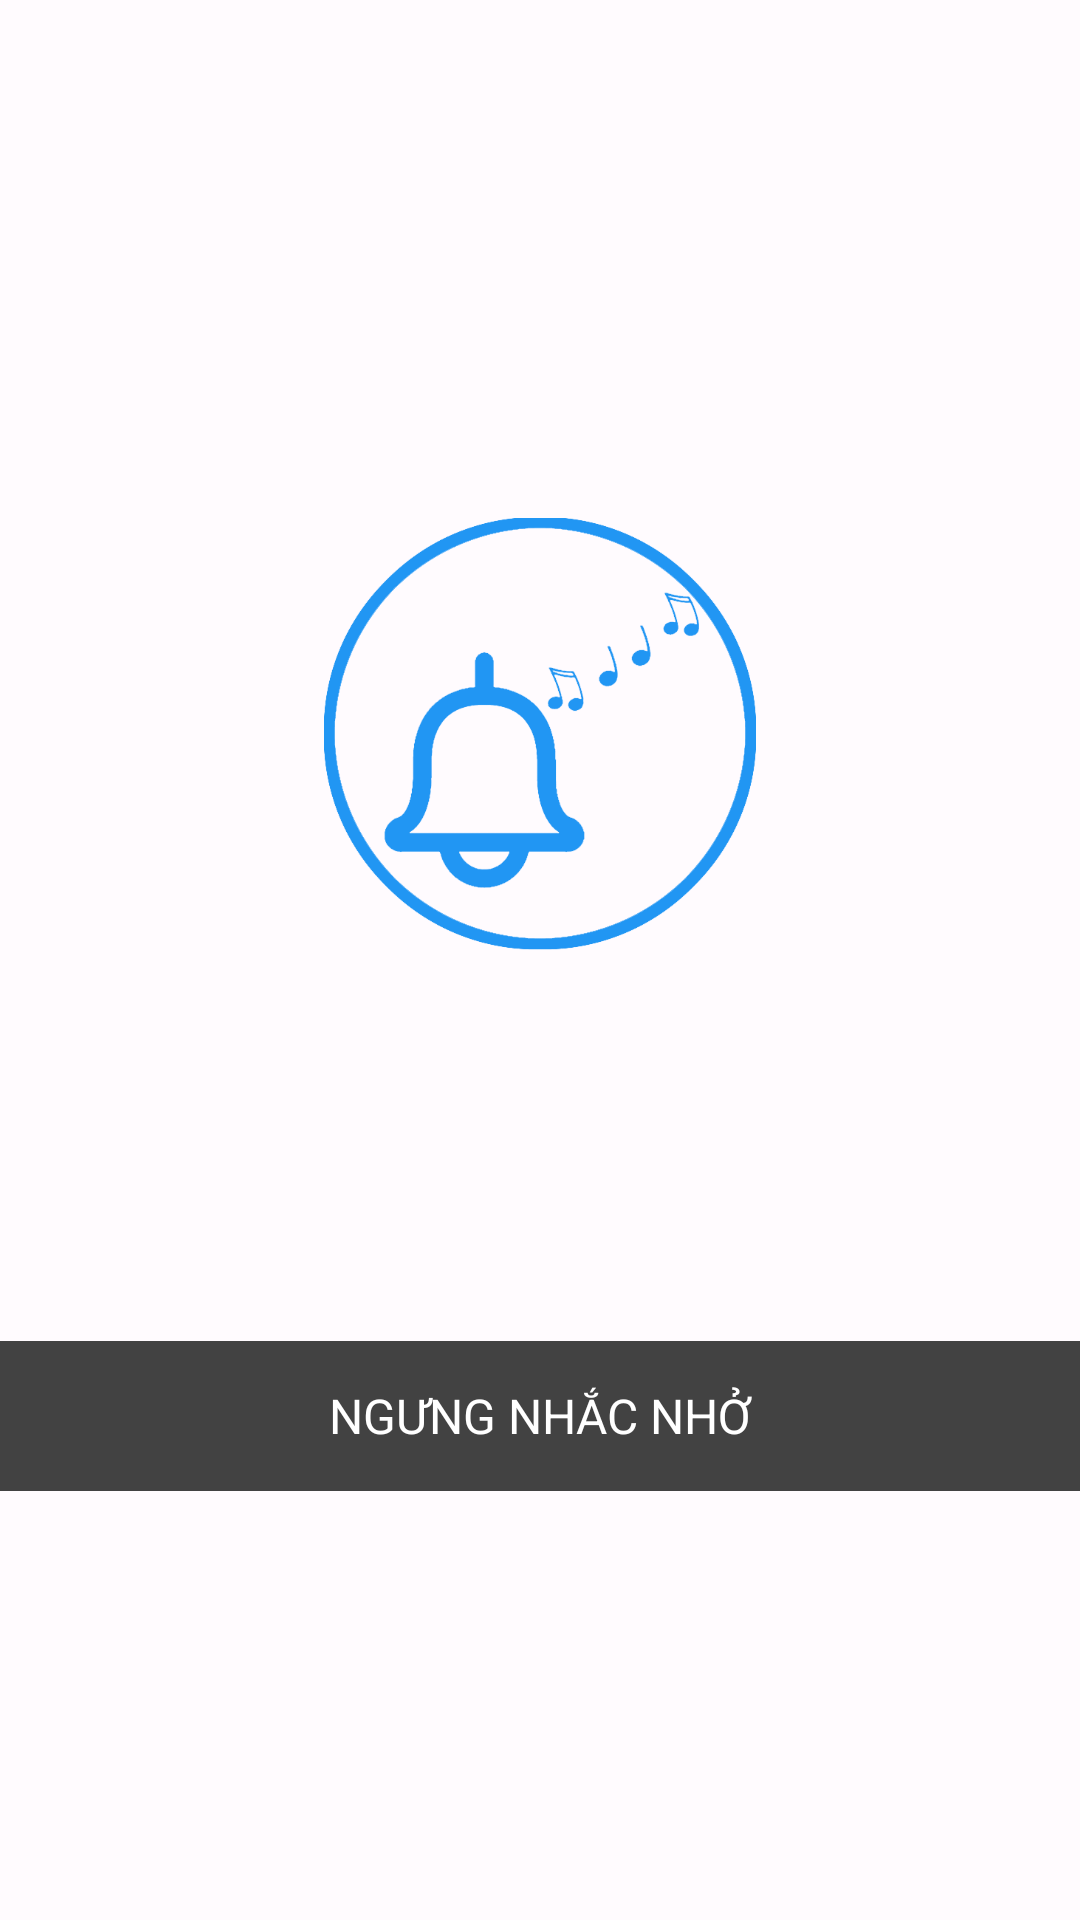

The Android layout XML behind this screen, and the referenced resources:
<!-- AndroidManifest.xml: application theme app_theme -->
<!-- res/layout/dialog_info.xml -->
<?xml version="1.0" encoding="utf-8"?>
<RelativeLayout xmlns:android="http://schemas.android.com/apk/res/android"
    xmlns:tools="http://schemas.android.com/tools"
    android:layout_width="match_parent"
    android:layout_height="match_parent">

    <LinearLayout
        android:layout_width="match_parent"
        android:layout_height="wrap_content"
        android:layout_centerInParent="true"
        android:orientation="vertical"
        tools:ignore="UselessParent">

        <LinearLayout
            android:layout_width="match_parent"
            android:layout_height="wrap_content"
            android:gravity="center_horizontal"
            android:orientation="vertical">

            <ImageView
                android:id="@+id/logo"
                android:layout_width="@dimen/width_percent_30"
                android:layout_height="@dimen/width_percent_30"
                android:layout_gravity="center_horizontal"
                android:layout_marginTop="30dp"
                android:scaleType="fitCenter"
                android:src="@drawable/ic_app_round_no_background"
                tools:ignore="ContentDescription" />

            <TextView
                android:id="@+id/dialog_tv_title"
                android:layout_width="wrap_content"
                android:layout_height="wrap_content"
                android:layout_marginTop="15dp"
                android:textAlignment="center"
                android:textSize="@dimen/text_view_title"
                android:textColor="@color/color_black_opa_87"/>

            <TextView
                android:id="@+id/dialog_tv_description"
                android:layout_width="match_parent"
                android:layout_height="wrap_content"
                android:layout_marginTop="15dp"
                android:paddingLeft="15dp"
                android:paddingRight="15dp"
                android:textSize="@dimen/text_view_body"
                android:textColor="@color/color_black_opa_54"  />

            <TextView
                android:id="@+id/dialog_tv_description_2"
                android:layout_width="match_parent"
                android:layout_height="wrap_content"
                android:layout_marginTop="15dp"
                android:paddingLeft="15dp"
                android:paddingRight="15dp"
                android:textAlignment="center"
                android:textSize="@dimen/text_view_body"
                android:textColor="@color/color_black_opa_54"  />

        </LinearLayout>

        <LinearLayout
            android:layout_width="match_parent"
            android:layout_height="wrap_content"
            android:layout_marginTop="15dp"
            android:gravity="center"
            android:orientation="horizontal">

            <TextView
                android:id="@+id/dialog_btn_ok"
                android:layout_width="0dp"
                android:layout_height="50dp"
                android:background="@color/cardview_dark_background"
                android:gravity="center"
                android:text="@string/dialog_dismiss"
                android:textAllCaps="true"
                android:textSize="16sp"
                android:textColor="#FFFFFF"
                android:layout_weight="1"
                android:paddingStart="@dimen/general_margin_8dp"
                android:paddingEnd="@dimen/general_margin_8dp"/>
        </LinearLayout>
    </LinearLayout>
</RelativeLayout>
<!-- resources referenced by this layout -->
<resources>
  <color name="color_black_opa_54">#8A000000</color>
  <color name="color_black_opa_87">#DE000000</color>
  <dimen name="general_margin_8dp">8dp</dimen>
  <dimen name="text_view_body">16sp</dimen>
  <dimen name="text_view_title">20sp</dimen>
  <dimen name="width_percent_30">108dp</dimen>
  <string name="dialog_dismiss">Ngưng nhắc nhở</string>
  <style name="popup_menu">
          <item name="android:background">@color/color_white_opa_87</item>
          <item name="android:dropDownWidth">wrap_content</item>
          <item name="android:gravity">center</item>
          <item name="android:textColor">@color/color_black_opa_87</item>
      </style>
  <color name="color_grey_400">#BDBDBD</color>
  <color name="md_theme_light_primary">#6750A4</color>
  <color name="md_theme_light_onPrimary">#FFFFFF</color>
  <color name="md_theme_light_primaryContainer">#EADDFF</color>
  <color name="md_theme_light_onPrimaryContainer">#21005D</color>
  <color name="md_theme_light_secondary">#625B71</color>
  <color name="md_theme_light_onSecondary">#FFFFFF</color>
  <color name="md_theme_light_secondaryContainer">#E8DEF8</color>
  <color name="md_theme_light_onSecondaryContainer">#1D192B</color>
  <color name="md_theme_light_tertiary">#7D5260</color>
  <color name="md_theme_light_onTertiary">#FFFFFF</color>
  <color name="md_theme_light_tertiaryContainer">#FFD8E4</color>
  <color name="md_theme_light_onTertiaryContainer">#31111D</color>
  <color name="md_theme_light_error">#B3261E</color>
  <color name="md_theme_light_onError">#FFFFFF</color>
  <color name="md_theme_light_errorContainer">#F9DEDC</color>
  <color name="md_theme_light_onErrorContainer">#410E0B</color>
  <color name="md_theme_light_background">#FFFBFE</color>
  <color name="md_theme_light_onBackground">#1C1B1F</color>
  <color name="md_theme_light_surface">#FFFBFE</color>
  <color name="md_theme_light_onSurface">#1C1B1F</color>
  <color name="md_theme_light_surfaceVariant">#E7E0EC</color>
  <color name="md_theme_light_onSurfaceVariant">#49454F</color>
  <color name="md_theme_light_outline">#79747E</color>
  <color name="md_theme_light_outlineVariant">#CAC4D0</color>
  <color name="color_white_opa_87">#DEFFFFFF</color>
</resources>
